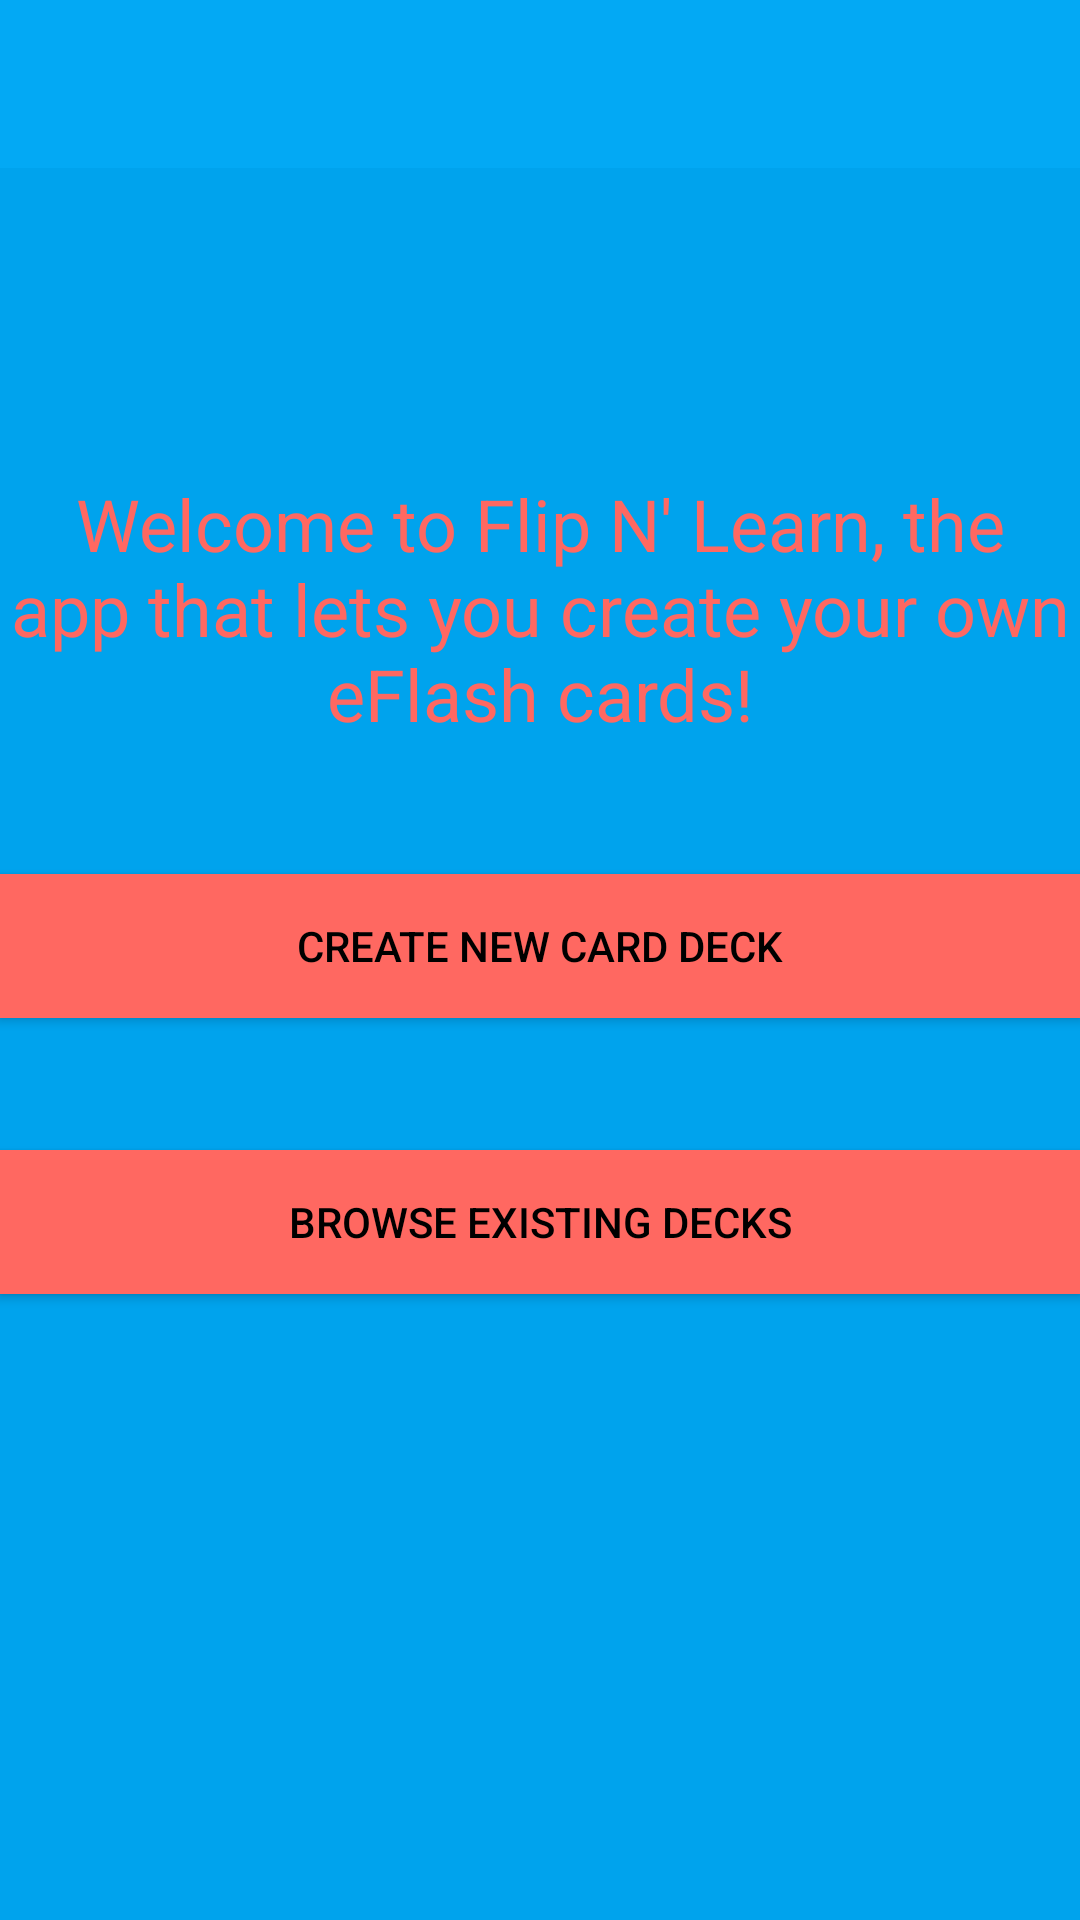

Produce the Android XML layout that renders to this screen, including the resource entries it uses.
<!-- AndroidManifest.xml: activity theme AppTheme.NoActionBar -->
<!-- res/layout/activity_main.xml -->
<?xml version="1.0" encoding="utf-8"?>
<android.support.design.widget.CoordinatorLayout xmlns:android="http://schemas.android.com/apk/res/android"
    xmlns:app="http://schemas.android.com/apk/res-auto"
    xmlns:tools="http://schemas.android.com/tools"
    android:layout_width="match_parent"
    android:layout_height="match_parent"
    android:fitsSystemWindows="true"
    tools:context="com.example.j_rus.flipnlearn_v2.app.MainActivity">

    <android.support.design.widget.AppBarLayout
        android:layout_width="match_parent"
        android:layout_height="wrap_content"
        android:theme="@style/AppTheme.AppBarOverlay">

    </android.support.design.widget.AppBarLayout>

    <include layout="@layout/content_main" />

    <android.support.v7.widget.Toolbar
        android:id="@+id/toolbar"
        android:layout_width="match_parent"
        android:layout_height="?attr/actionBarSize"
        android:background="?attr/colorPrimary"
        app:popupTheme="@style/AppTheme.PopupOverlay" />

</android.support.design.widget.CoordinatorLayout>
<!-- res/layout/content_main.xml (included above) -->
<?xml version="1.0" encoding="utf-8"?>
<RelativeLayout xmlns:android="http://schemas.android.com/apk/res/android"
    xmlns:app="http://schemas.android.com/apk/res-auto"
    xmlns:tools="http://schemas.android.com/tools"
    android:id="@+id/content_main"
    android:layout_width="match_parent"
    android:layout_height="match_parent"
    android:paddingBottom="@dimen/activity_vertical_margin"
    android:paddingLeft="@dimen/activity_horizontal_margin"
    android:paddingRight="@dimen/activity_horizontal_margin"
    android:paddingTop="@dimen/activity_vertical_margin"
    app:layout_behavior="@string/appbar_scrolling_view_behavior"
    android:background="@color/colorPrimaryDark"
    android:gravity="center_vertical"
    tools:context="com.example.j_rus.flipnlearn_v2.app.MainActivity"
    tools:showIn="@layout/activity_main">

    <TextView
        android:id="@+id/welcome_user_msg"
        android:layout_width="match_parent"
        android:layout_height="wrap_content"
        android:textAppearance="?android:attr/textAppearanceMedium"
        android:textAlignment="center"
        android:gravity="center_vertical"
        android:textSize="30dp"
        android:layout_marginBottom="70dp"
        />

    <TextView
        android:id="@+id/welcome_Msg"
        android:layout_width="wrap_content"
        android:layout_height="wrap_content"
        android:textAppearance="?android:attr/textAppearanceMedium"
        android:text="@string/welcome_msg"
        android:textAlignment="center"
        android:layout_centerHorizontal="true"
        android:layout_marginTop="42dp"
        android:textSize="24dp"
        android:textColor="@color/colorAccent" />

    <Button
        android:id="@+id/create_new_deck_btn"
        android:layout_width="match_parent"
        android:layout_height="wrap_content"
        android:text="@string/btn_create_new_deck"
        android:layout_below="@+id/welcome_Msg"
        android:layout_centerHorizontal="true"
        android:layout_marginTop="44dp"
        android:background="@color/colorAccent"
        android:textColor="@android:color/black"
        />

    <Button
        android:id="@+id/existing_deck_btn"
        android:layout_width="match_parent"
        android:layout_height="wrap_content"
        android:text="@string/btn_existing_new_deck"
        android:layout_below="@+id/create_new_deck_btn"
        android:layout_centerHorizontal="true"
        android:layout_marginTop="44dp"
        android:background="@color/colorAccent"
        android:textColor="@android:color/black"
        />
    <Button
        android:id="@+id/btn_users_deck"
        android:layout_width="match_parent"
        android:layout_height="wrap_content"
        android:text="@string/btn_user_deck"
        android:layout_below="@+id/existing_deck_btn"
        android:layout_centerHorizontal="true"
        android:layout_marginTop="44dp"
        android:background="@color/colorAccent"
        android:textColor="@android:color/black"
        android:visibility="invisible"
        />

</RelativeLayout>
<!-- resources referenced by this layout -->
<resources>
  <color name="colorAccent">#ff6861</color>
  <color name="colorPrimaryDark">#00A3ED</color>
  <string name="btn_create_new_deck">Create New Card Deck</string>
  <string name="btn_existing_new_deck">Browse Existing Decks</string>
  <string name="btn_user_deck">Your Decks</string>
  <string name="welcome_msg">"Welcome to Flip N' Learn, the app that lets you create your own eFlash cards!"</string>
  <style name="AppTheme.AppBarOverlay" parent="ThemeOverlay.AppCompat.Dark.ActionBar" />
  <style name="AppTheme.PopupOverlay" parent="ThemeOverlay.AppCompat.Light" />
  <style name="AppTheme.NoActionBar">
          <item name="windowActionBar">false</item>
          <item name="windowNoTitle">true</item>
          <item name="windowActionBarOverlay">true</item>
      </style>
</resources>
